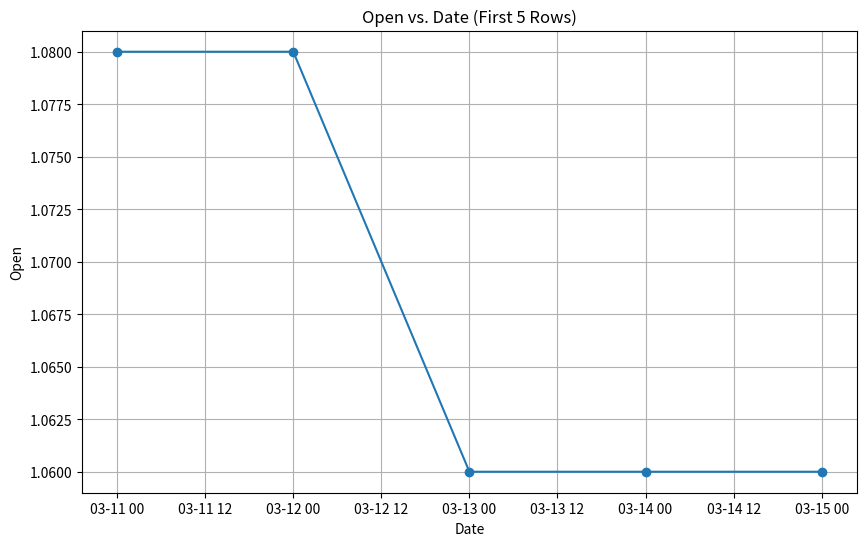

Write the Python code that produced this figure. (Note: this script raises an exception after producing the figure.)
import pandas as pd
import matplotlib.pyplot as plt

# Sample data (replace with your actual data loading if needed)
data = {
    'Date': ['2019-03-11', '2019-03-12', '2019-03-13', '2019-03-14', '2019-03-15'],
    'Open': [1.08, 1.08, 1.06, 1.06, 1.06],
    'High': [1.10, 1.09, 1.08, 1.11, 1.08],
    'Low': [1.08, 1.05, 1.04, 1.06, 1.04],
    'Close': [1.08, 1.05, 1.07, 1.08, 1.04],
    'Adj Close': [1.08, 1.05, 1.07, 1.08, 1.04],
    'Volume': [32100, 20200, 23100, 29900, 30900]
}
df = pd.DataFrame(data)

# Convert 'Date' column to datetime objects
df['Date'] = pd.to_datetime(df['Date'])

# Create the plot
plt.figure(figsize=(10, 6))  # Adjust figure size as needed
plt.plot(df['Date'], df['Open'], marker='o', linestyle='-')
plt.xlabel('Date')
plt.ylabel('Open')
plt.title('Open vs. Date (First 5 Rows)')
plt.grid(True)
plt.savefig('plots/image.png')
